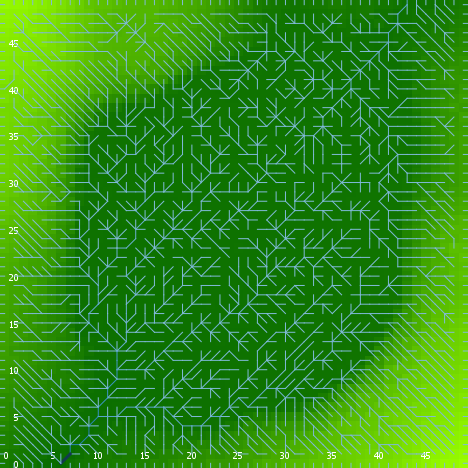

Values plotted in this chart, from the file beside it:
export-world data (NetLogo 6.0.4)
land_04_withSoilProperties.nlogo
05/10/2020 12:26:32:597 +0100
RANDOM STATE
0 0 -1727483681 290 1.2334203478435684 f…
GLOBALS
min-pxcor, max-pxcor, min-pycor, max-pycor, perspective, subject, nextIndex, directed-links, ticks, display-mode, elevationdistribution, elev_algorithm-style, elev_featureanglerange, elev_inversioniterations, elev_noise, elev_numdepressions, elev_numprotuberances, elev_numranges, elev_numrifts, elev_rangeaggregation, elev_rangeheight, elev_rangelength, elev_riftaggregation, elev_riftheight
0, 49, 0, 49, 0, nobody, 2600, "UNDIRECTED", -1, "terrain", [36.439343091631244 36.509395932325305 3…, "C#", 2.806, 0.03505, 2.659, 6, 10, 92, 58, 0.6327, 35.98, 1629, 0.413, -24.56
TURTLES
who, color, heading, xcor, ycor, shape, label, label-color, breed, hidden?, size, pen-size, pen-mode, numpoints
0, 45, 346, 24, 20, "default", "", 9.9, {breed flowholders}, true, 1, 1, "up", 
1, 85, 16, 41, 34, "default", "", 9.9, {breed flowholders}, true, 1, 1, "up", 
2, 45, 20, 25, 1, "default", "", 9.9, {breed flowholders}, true, 1, 1, "up", 
3, 85, 270, 41, 15, "default", "", 9.9, {breed flowholders}, true, 1, 1, "up", 
4, 75, 357, 46, 20, "default", "", 9.9, {breed flowholders}, true, 1, 1, "up", 
5, 65, 327, 4, 11, "default", "", 9.9, {breed flowholders}, true, 1, 1, "up", 
6, 135, 283, 1, 46, "default", "", 9.9, {breed flowholders}, true, 1, 1, "up", 
7, 75, 276, 15, 22, "default", "", 9.9, {breed flowholders}, true, 1, 1, "up", 
8, 75, 46, 18, 3, "default", "", 9.9, {breed flowholders}, true, 1, 1, "up", 
9, 35, 116, 4, 9, "default", "", 9.9, {breed flowholders}, true, 1, 1, "up", 
10, 35, 128, 29, 28, "default", "", 9.9, {breed flowholders}, true, 1, 1, "up", 
11, 55, 52, 27, 14, "default", "", 9.9, {breed flowholders}, true, 1, 1, "up", 
12, 125, 341, 8, 42, "default", "", 9.9, {breed flowholders}, true, 1, 1, "up", 
13, 85, 344, 43, 9, "default", "", 9.9, {breed flowholders}, true, 1, 1, "up", 
14, 95, 289, 14, 4, "default", "", 9.9, {breed flowholders}, true, 1, 1, "up", 
15, 65, 70, 32, 40, "default", "", 9.9, {breed flowholders}, true, 1, 1, "up", 
16, 125, 161, 4, 24, "default", "", 9.9, {breed flowholders}, true, 1, 1, "up", 
17, 115, 134, 9, 46, "default", "", 9.9, {breed flowholders}, true, 1, 1, "up", 
18, 85, 114, 48, 38, "default", "", 9.9, {breed flowholders}, true, 1, 1, "up", 
19, 125, 15, 6, 30, "default", "", 9.9, {breed flowholders}, true, 1, 1, "up", 
20, 95, 287, 4, 5, "default", "", 9.9, {breed flowholders}, true, 1, 1, "up", 
21, 45, 250, 30, 24, "default", "", 9.9, {breed flowholders}, true, 1, 1, "up", 
22, 105, 31, 43, 6, "default", "", 9.9, {breed flowholders}, true, 1, 1, "up", 
23, 125, 104, 41, 36, "default", "", 9.9, {breed flowholders}, true, 1, 1, "up", 
24, 85, 259, 16, 2, "default", "", 9.9, {breed flowholders}, true, 1, 1, "up", 
25, 75, 193, 44, 37, "default", "", 9.9, {breed flowholders}, true, 1, 1, "up", 
26, 95, 290, 43, 13, "default", "", 9.9, {breed flowholders}, true, 1, 1, "up", 
27, 85, 81, 45, 13, "default", "", 9.9, {breed flowholders}, true, 1, 1, "up", 
28, 65, 207, 37, 2, "default", "", 9.9, {breed flowholders}, true, 1, 1, "up", 
29, 75, 0, 10, 24, "default", "", 9.9, {breed flowholders}, true, 1, 1, "up", 
30, 5, 322, 39, 48, "default", "", 9.9, {breed flowholders}, true, 1, 1, "up", 
31, 25, 86, 25, 3, "default", "", 9.9, {breed flowholders}, true, 1, 1, "up", 
32, 85, 38, 8, 39, "default", "", 9.9, {breed flowholders}, true, 1, 1, "up", 
33, 35, 90, 4, 23, "default", "", 9.9, {breed flowholders}, true, 1, 1, "up", 
34, 45, 326, 44, 9, "default", "", 9.9, {breed flowholders}, true, 1, 1, "up", 
35, 35, 208, 29, 16, "default", "", 9.9, {breed flowholders}, true, 1, 1, "up", 
36, 85, 213, 15, 7, "default", "", 9.9, {breed flowholders}, true, 1, 1, "up", 
37, 45, 26, 32, 21, "default", "", 9.9, {breed flowholders}, true, 1, 1, "up", 
38, 115, 8, 38, 25, "default", "", 9.9, {breed flowholders}, true, 1, 1, "up", 
39, 75, 323, 18, 10, "default", "", 9.9, {breed flowholders}, true, 1, 1, "up", 
40, 55, 38, 5, 3, "default", "", 9.9, {breed flowholders}, true, 1, 1, "up", 
41, 125, 246, 16, 10, "default", "", 9.9, {breed flowholders}, true, 1, 1, "up", 
42, 97, 180, 14, 0, "line half", "", 9.9, {breed flowholders}, false, 1, 1, "up", 
43, 97, 180, 42, 0, "line half", "", 9.9, {breed flowholders}, false, 1, 1, "up", 
44, 25, 133, 40, 47, "default", "", 9.9, {breed flowholders}, true, 1, 1, "up", 
45, 95, 85, 25, 21, "default", "", 9.9, {breed flowholders}, true, 1, 1, "up", 
46, 25, 29, 47, 1, "default", "", 9.9, {breed flowholders}, true, 1, 1, "up", 
47, 105, 53, 43, 28, "default", "", 9.9, {breed flowholders}, true, 1, 1, "up", 
48, 115, 332, 29, 18, "default", "", 9.9, {breed flowholders}, true, 1, 1, "up", 
49, 25, 322, 16, 31, "default", "", 9.9, {breed flowholders}, true, 1, 1, "up", 
50, 115, 116, 24, 26, "default", "", 9.9, {breed flowholders}, true, 1, 1, "up", 
... 11,275 more rows
